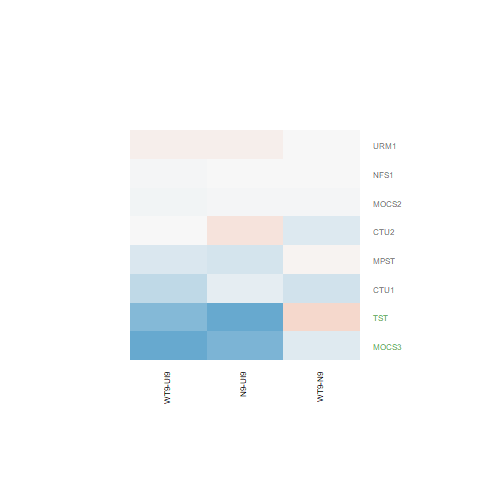

The table this chart was drawn from, first rows:
N9-UI9.logFC, N9-UI9.AveExpr, N9-UI9.t, N9-UI9.P.Value, N9-UI9.adj.P.Val, N9-UI9.B, WT9-UI9.logFC, WT9-UI9.AveExpr, WT9-UI9.t, WT9-UI9.P.Value, WT9-UI9.adj.P.Val, WT9-UI9.B, WT9-N9.logFC, WT9-N9.AveExpr, WT9-N9.t, WT9-N9.P.Value, WT9-N9.adj.P.Val, WT9-N9.B
-0.02001, 4.757, -0.1425, 0.8887, 0.9326, -7.093, -0.03061, 4.757, -0.2179, 0.8306, 0.9019, -6.96, -0.0106, 4.757, -0.08113, 0.9365, 0.9804, -6.203
0.08218, 5.072, 0.6882, 0.5023, 0.6472, -6.902, 0.0845, 5.072, 0.7041, 0.4927, 0.6558, -6.767, 0.002328, 5.072, 0.02102, 0.9835, 0.9955, -6.254
0.1862, 2.894, 0.8152, 0.4283, 0.5808, -6.346, -0.004661, 2.894, -0.02006, 0.9843, 0.9913, -6.552, -0.1909, 2.894, -0.8971, 0.3845, 0.7155, -5.429
-0.1138, 2.461, -0.4835, 0.636, 0.7554, -6.424, -0.3793, 2.461, -1.584, 0.135, 0.2761, -5.21, -0.2654, 2.461, -1.193, 0.2522, 0.6054, -5.03
-0.008868, 5.872, -0.08315, 0.9349, 0.962, -7.284, -0.01118, 5.872, -0.1041, 0.9186, 0.9543, -7.156, -0.002308, 5.872, -0.0233, 0.9817, 0.9949, -6.386
-0.8426, 4.347, -5.667, 5.33470136798978e-05, 0.0008271, 1.857, -0.999, 4.347, -6.614, 1.03721607231201e-05, 0.0003831, 3.602, -0.1564, 4.347, -1.101, 0.2889, 0.6381, -5.511
-1.052, 5.073, -7.753, 1.70212857733328e-06, 7.14400631877853e-05, 5.313, -0.7758, 5.073, -5.845, 3.88471595762721e-05, 0.0009632, 2.192, 0.2758, 5.073, 2.155, 0.04867, 0.3153, -4.141
-0.2492, 6.816, -2.381, 0.03164, 0.09016, -4.825, -0.209, 6.816, -2.002, 0.06463, 0.1643, -5.372, 0.04024, 6.816, 0.4131, 0.6856, 0.8868, -6.375
